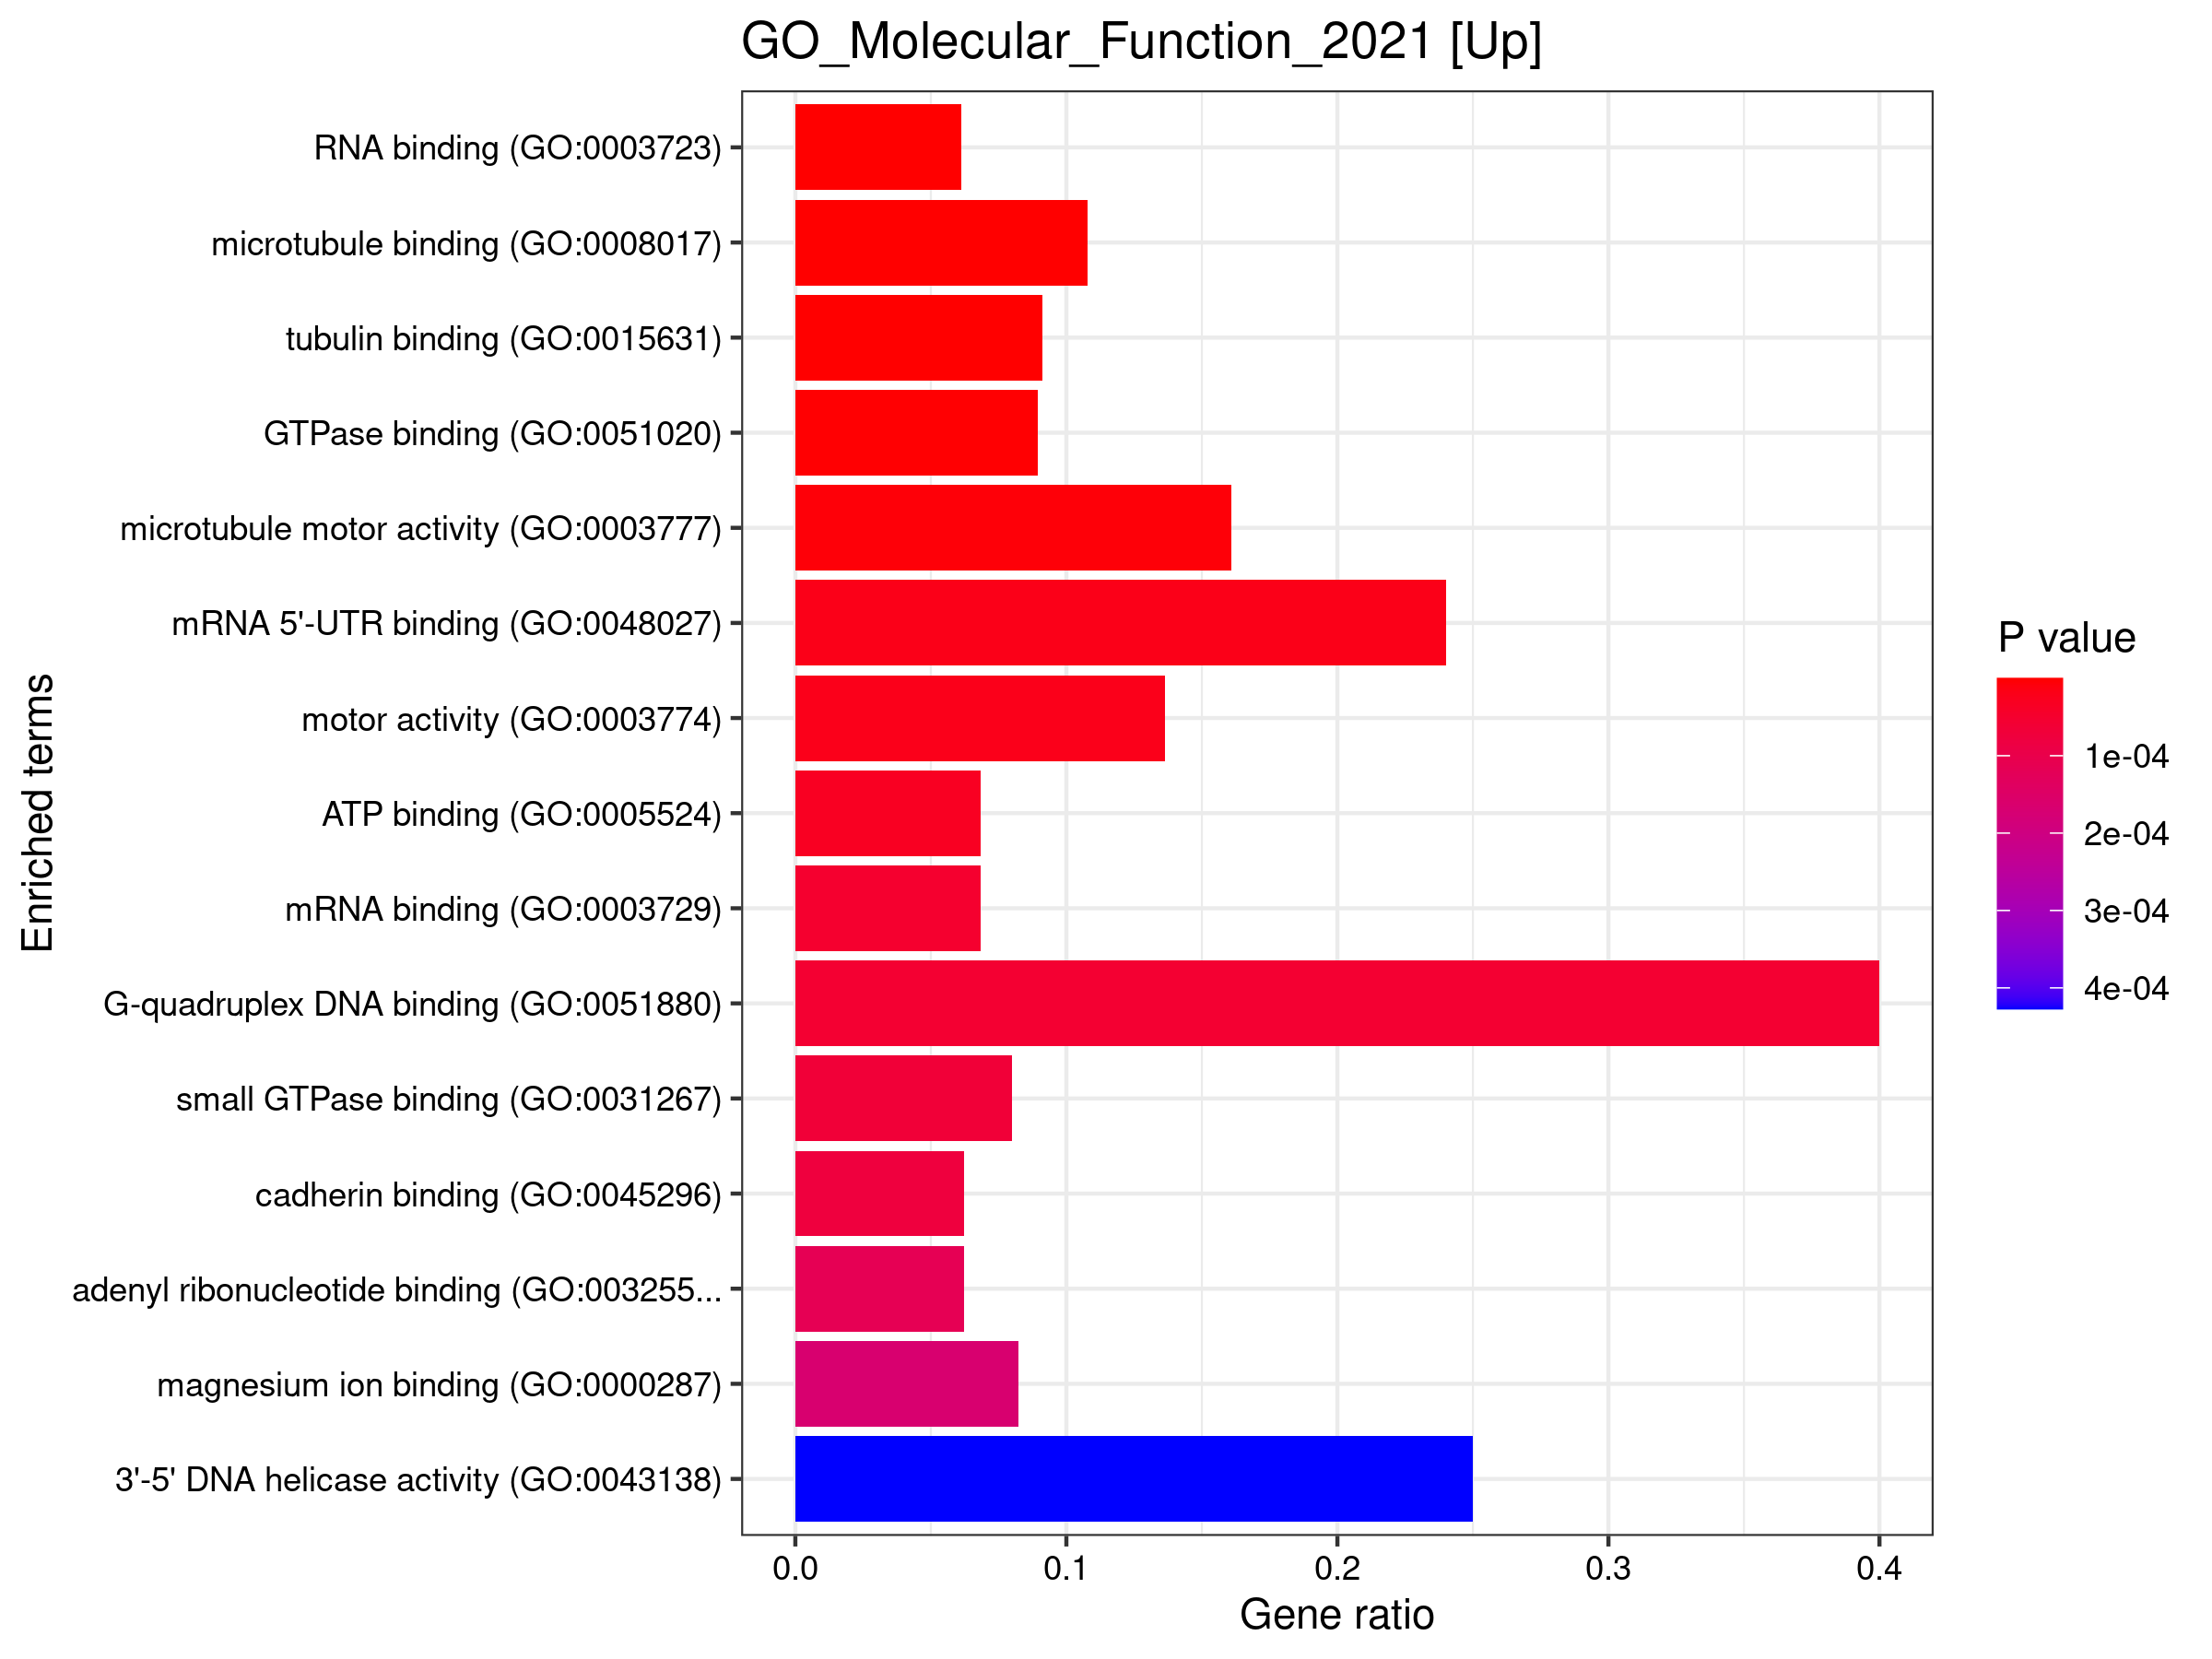

Values plotted in this chart, from the file beside it:
, Term, Overlap, P.value, Adjusted.P.value, Old.P.value, Old.Adjusted.P.value, Odds.Ratio, Combined.Score, Genes
1, RNA binding (GO:0003723), 86/1406, 1.03856449684462e-16, 4.54891249617944e-14, 0, 0, 3.114, 114.6, TOP2A;SMG1;SLC4A1AP;TUT7;DDX3X;WDR3;CLTC…
2, microtubule binding (GO:0008017), 25/232, 2.2797452674438e-10, 4.99264213570191e-08, 0, 0, 5.281, 117.2, LRRK2;FMN1;OPA1;KIF5B;NUSAP1;KIF21A;DNM1…
3, tubulin binding (GO:0015631), 28/307, 9.11671423341079e-10, 1.33104027807798e-07, 0, 0, 4.402, 91.62, DDX3X;LRRK2;FMN1;SMC3;OPA1;KIF5B;TPR;NUS…
4, GTPase binding (GO:0051020), 18/201, 1.23666729144242e-06, 0.0001354, 0, 0, 4.239, 57.66, RANBP2;HSP90AA1;LRRK2;MYCBP2;MYO5A;GCC2;…
5, microtubule motor activity (GO:0003777), 9/56, 5.46477078676165e-06, 0.0004787, 0, 0, 8.147, 98.72, CENPE;KIF18A;KIF5B;KIF21A;KIF23;KIF11;KI…
6, mRNA 5'-UTR binding (GO:0048027), 6/25, 1.90591399043571e-05, 0.001359, 0, 0, 13.37, 145.3, RSL1D1;DDX3X;NCL;DHX36;CCT5;GNL3
7, motor activity (GO:0003774), 9/66, 2.17220798759557e-05, 0.001359, 0, 0, 6.714, 72.09, CENPE;KIF18A;KIF5B;KIF21A;KIF23;KIF11;KI…
8, ATP binding (GO:0005524), 19/278, 3.18097656072052e-05, 0.001742, 0, 0, 3.156, 32.68, HSPA9;HSP90AA1;RRM1;DHX9;PNPLA8;TWF1;IRA…
9, mRNA binding (GO:0003729), 18/263, 5.01786500312338e-05, 0.002414, 0, 0, 3.156, 31.24, SLC4A1AP;DDX3X;DHX9;SECISBP2L;SRBD1;THOC…
10, G-quadruplex DNA binding (GO:0051880), 4/10, 5.51129718868708e-05, 0.002414, 0, 0, 28.12, 275.7, RAD50;WRN;XRN1;DHX36
11, small GTPase binding (GO:0031267), 14/175, 6.53954623054475e-05, 0.002604, 0, 0, 3.719, 35.83, RANBP2;LRRK2;MYCBP2;MYO5A;GCC2;IQGAP1;IQ…
12, cadherin binding (GO:0045296), 20/322, 7.60815670156513e-05, 0.002777, 0, 0, 2.849, 27.02, USP8;DDX3X;IDH1;USO1;TWF1;IQGAP1;FNBP1L;…
13, adenyl ribonucleotide binding (GO:003255…, 19/306, 0.0001148, 0.003869, 0, 0, 2.844, 25.8, HSPA9;HSP90AA1;RRM1;DHX9;PNPLA8;TWF1;IRA…
14, magnesium ion binding (GO:0000287), 12/146, 0.0001666, 0.005211, 0, 0, 3.818, 33.22, GEN1;TOP2A;WRN;IMPA1;OPA1;MTHFD2;IDH1;LR…
15, 3'-5' DNA helicase activity (GO:0043138), 4/16, 0.0004273, 0.01248, 0, 0, 14.05, 109, WRN;DHX9;RECQL;ASCC3
16, purine ribonucleoside triphosphate bindi…, 23/460, 0.0005516, 0.0151, 0, 0, 2.264, 16.98, HSPA9;HSP90AA1;RRM1;DHX9;PNPLA8;LRRK2;TW…
17, protein kinase binding (GO:0019901), 24/506, 0.0008818, 0.02202, 0, 0, 2.141, 15.06, TOP2A;NSF;EPHA4;TOP2B;HSP90AA1;PPP1R12A;…
18, telomeric DNA binding (GO:0042162), 5/33, 0.0009397, 0.02202, 0, 0, 7.539, 52.55, UPF2;SMG1;WRN;RAD50;NCL
19, actin binding (GO:0003779), 12/177, 0.0009553, 0.02202, 0, 0, 3.096, 21.53, EPS8;ANLN;CCDC88A;KIF18A;CALD1;MAP1B;LRR…
20, protein homodimerization activity (GO:00…, 27/636, 0.002184, 0.04783, 0, 0, 1.907, 11.68, TOP2A;LRRK2;IDE;SYNE1;EEA1;FXR1;DPP4;WRN…
21, RNA stem-loop binding (GO:0035613), 3/12, 0.002378, 0.04853, 0, 0, 14.03, 84.74, DDX3X;EPRS1;DHX9
22, translation initiation factor activity (…, 5/41, 0.002547, 0.04853, 0, 0, 5.861, 35.01, EIF5B;EIF5;EIF2S2;EIF2S1;EIF3A
23, metal ion binding (GO:0046872), 23/517, 0.002548, 0.04853, 0, 0, 1.996, 11.92, TOP2A;GEN1;POSTN;MCTP1;LRRK2;IDH1;PLA2G2…
24, epidermal growth factor receptor binding…, 4/26, 0.002918, 0.05323, 0, 0, 7.662, 44.72, CCDC88A;FER;SNX2;AGR2
25, GTPase inhibitor activity (GO:0005095), 3/13, 0.003038, 0.05323, 0, 0, 12.62, 73.17, IQGAP1;IQGAP2;IPO5
26, ATP hydrolysis activity (GO:0140603), 5/45, 0.003848, 0.06482, 0, 0, 5.274, 29.33, HSP90AA1;DDX3X;DHX9;ATP2B1;KIF20B
27, snoRNA binding (GO:0030515), 4/30, 0.004971, 0.06689, 0, 0, 6.482, 34.38, NOP58;WDR3;HEATR1;DDX21
28, DNA binding (GO:0003677), 31/811, 0.005139, 0.06689, 0, 0, 1.709, 9.01, TOP2A;EHF;GTF3C3;DDX3X;MCM8;DHX9;ZNF292;…
29, RNA strand annealing activity (GO:003359…, 2/5, 0.005192, 0.06689, 0, 0, 28, 147.3, FXR1;DDX3X
30, annealing activity (GO:0097617), 2/5, 0.005192, 0.06689, 0, 0, 28, 147.3, FXR1;DDX3X
31, TPR domain binding (GO:0030911), 2/5, 0.005192, 0.06689, 0, 0, 28, 147.3, HSP90AA1;SRP72
32, cell adhesive protein binding involved i…, 2/5, 0.005192, 0.06689, 0, 0, 28, 147.3, PKP2;DSG2
33, Y-form DNA binding (GO:0000403), 2/5, 0.005192, 0.06689, 0, 0, 28, 147.3, WRN;RBBP8
34, cytoskeleton-nuclear membrane anchor act…, 2/5, 0.005192, 0.06689, 0, 0, 28, 147.3, SYNE2;SYNE1
35, ribosomal small subunit binding (GO:0043…, 3/17, 0.006741, 0.07997, 0, 0, 9.014, 45.07, DDX3X;DHX29;ABCE1
36, double-stranded RNA binding (GO:0003725), 6/73, 0.00715, 0.07997, 0, 0, 3.781, 18.68, FXR1;DDX3X;DHX9;CLTC;DHX36;HSPD1
37, protein serine/threonine kinase activity…, 16/344, 0.00727, 0.07997, 0, 0, 2.077, 10.23, PLK4;SMG1;ROCK1;ROCK2;LRRK2;IRAK3;SRPK1;…
38, single-stranded DNA binding (GO:0003697), 7/97, 0.007659, 0.07997, 0, 0, 3.287, 16.02, DHX9;MCM8;DHX36;RBBP8;SMC6;TOP1;HSPD1
39, arachidonate-CoA ligase activity (GO:004…, 2/6, 0.007668, 0.07997, 0, 0, 21, 102.3, ACSL1;ACSL4
40, chromo shadow domain binding (GO:0070087…, 2/6, 0.007668, 0.07997, 0, 0, 21, 102.3, NIPBL;ATRX
41, four-way junction helicase activity (GO:…, 2/6, 0.007668, 0.07997, 0, 0, 21, 102.3, WRN;RECQL
42, G-quadruplex RNA binding (GO:0002151), 2/6, 0.007668, 0.07997, 0, 0, 21, 102.3, XRN1;DHX36
43, aminoacyl-tRNA ligase activity (GO:00048…, 4/38, 0.01157, 0.1154, 0, 0, 4.955, 22.09, NARS1;EPRS1;IARS1;TARS1
44, growth factor receptor binding (GO:00708…, 7/105, 0.01159, 0.1154, 0, 0, 3.018, 13.45, CCDC88A;FGF7;FER;SNX2;PDGFD;AGR2;FRS2
45, protein tyrosine kinase activity (GO:000…, 7/108, 0.01339, 0.1303, 0, 0, 2.928, 12.63, EPHA4;FER;TWF1;ROS1;MET;FRK;TTN
46, 7SK snRNA binding (GO:0097322), 2/8, 0.01388, 0.1321, 0, 0, 14, 59.88, DDX21;LARP7
47, DNA replication origin binding (GO:00036…, 3/23, 0.01583, 0.1476, 0, 0, 6.308, 26.15, DHX9;MCM8;HSPD1
48, transition metal ion binding (GO:0046914…, 18/445, 0.01756, 0.157, 0, 0, 1.794, 7.251, USP16;GALNT1;MYCBP2;IDE;MMP8;EEA1;ACE2;W…
49, single-stranded DNA endodeoxyribonucleas…, 2/9, 0.01757, 0.157, 0, 0, 12, 48.49, RAD50;RBBP8
50, protein kinase C binding (GO:0005080), 4/45, 0.02057, 0.1799, 0, 0, 4.107, 15.95, TOP2A;TOP2B;CCDC88A;PKP2
51, GTPase regulator activity (GO:0030695), 11/233, 0.02146, 0.1799, 0, 0, 2.098, 8.061, RANBP2;ARHGAP11A;CCDC88A;EIF5;LRRK2;IQGA…
52, protein binding involved in heterotypic …, 2/10, 0.02163, 0.1799, 0, 0, 10.5, 40.25, PKP2;DSG2
53, histone deacetylase binding (GO:0042826), 6/93, 0.02177, 0.1799, 0, 0, 2.909, 11.13, TOP2A;TOP2B;NIPBL;HSP90AA1;MIER3;DHX36
54, ubiquitin protein ligase binding (GO:003…, 12/265, 0.02239, 0.1816, 0, 0, 2.01, 7.636, SPART;HSPA9;HSP90AA1;HLTF;PSMD1;SMC6;DNM…
55, guanyl-nucleotide exchange factor activi…, 8/149, 0.02391, 0.1904, 0, 0, 2.397, 8.949, DOCK10;DOCK11;CCDC88A;DIS3;MYCBP2;ECT2;R…
56, ubiquitin-dependent protein binding (GO:…, 2/11, 0.02603, 0.2, 0, 0, 9.33, 34.04, USP15;IDE
57, dipeptidyl-peptidase activity (GO:000823…, 2/11, 0.02603, 0.2, 0, 0, 9.33, 34.04, DPP4;FAP
58, GTPase activator activity (GO:0005096), 14/336, 0.02709, 0.2045, 0, 0, 1.844, 6.654, RANBP2;ARHGAP11A;DIS3;LRRK2;MYCBP2;IQGAP…
59, ubiquitin-like protein ligase binding (G…, 12/282, 0.03389, 0.2516, 0, 0, 1.882, 6.369, SPART;HSPA9;HSP90AA1;HLTF;PSMD1;SMC6;DNM…
60, endopeptidase activity (GO:0004175), 13/315, 0.03458, 0.2524, 0, 0, 1.823, 6.135, USP8;USP47;USP15;USP16;MMP1;USP34;HP;IDE…
... 378 more rows
